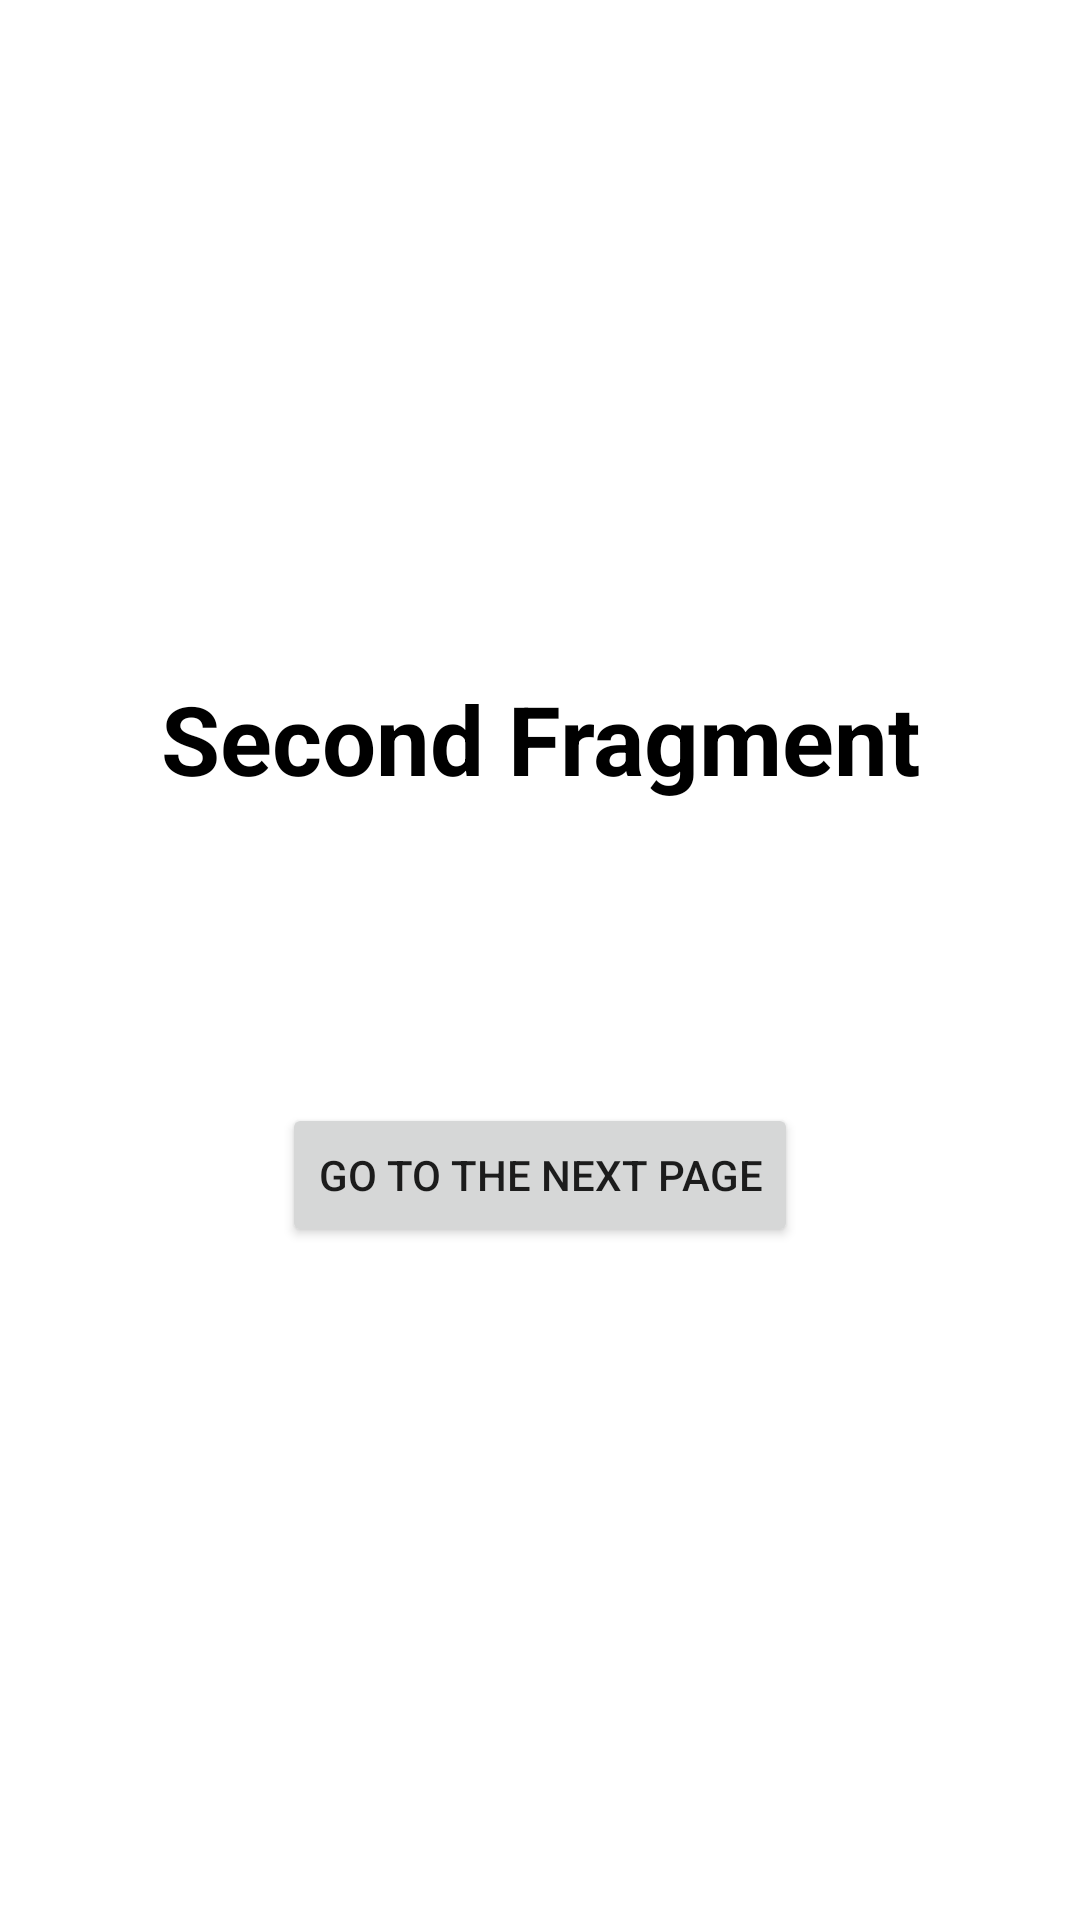

The Android layout XML behind this screen, and the referenced resources:
<!-- AndroidManifest.xml: application theme Theme.SafeArgsNavigationComponents -->
<!-- res/layout/fragment_flow_end.xml -->
<?xml version="1.0" encoding="utf-8"?>
<androidx.constraintlayout.widget.ConstraintLayout xmlns:android="http://schemas.android.com/apk/res/android"
    xmlns:tools="http://schemas.android.com/tools"
    android:layout_width="match_parent"
    android:layout_height="match_parent"
    xmlns:app="http://schemas.android.com/apk/res-auto"
    tools:context=".FlowFragment">

    <androidx.constraintlayout.widget.ConstraintLayout
        android:layout_width="wrap_content"
        android:layout_height="wrap_content"
        app:layout_constraintTop_toTopOf="parent"
        app:layout_constraintStart_toStartOf="parent"
        app:layout_constraintEnd_toEndOf="parent"
        app:layout_constraintBottom_toBottomOf="parent">

        <TextView
            android:id="@+id/tv_no_fragment"
            android:layout_width="match_parent"
            android:layout_height="wrap_content"
            android:text="Second Fragment"
            android:textSize="32sp"
            android:textStyle="bold"
            android:textColor="@color/black"
            android:gravity="center"
            app:layout_constraintTop_toTopOf="parent"
            app:layout_constraintStart_toStartOf="parent"/>

        <Button
            android:layout_width="wrap_content"
            android:layout_height="wrap_content"
            android:id="@+id/next_button"
            app:layout_constraintTop_toBottomOf="@id/tv_no_fragment"
            app:layout_constraintStart_toStartOf="parent"
            app:layout_constraintEnd_toEndOf="parent"
            android:text="Go to the next page"
            android:layout_marginTop="100dp" />

    </androidx.constraintlayout.widget.ConstraintLayout>



</androidx.constraintlayout.widget.ConstraintLayout>
<!-- resources referenced by this layout -->
<resources>
  <style name="Theme.SafeArgsNavigationComponents" parent="Theme.MaterialComponents.DayNight.DarkActionBar">
          
          <item name="colorPrimary">@color/purple_500</item>
          <item name="colorPrimaryVariant">@color/purple_700</item>
          <item name="colorOnPrimary">@color/white</item>
          
          <item name="colorSecondary">@color/teal_200</item>
          <item name="colorSecondaryVariant">@color/teal_700</item>
          <item name="colorOnSecondary">@color/black</item>
          
          <item name="android:statusBarColor" tools:targetApi="l">?attr/colorPrimaryVariant</item>
          
      </style>
  <!-- not gathered from this repository: default colours our renderer supplied (Android Studio template values) -->
  <color name="purple_500">#FF6200EE</color>
  <color name="purple_700">#FF3700B3</color>
  <color name="teal_200">#FF03DAC5</color>
  <color name="teal_700">#FF018786</color>
  <color name="black">#FF000000</color>
  <color name="white">#FFFFFFFF</color>
</resources>
